Photos from the image-classification dataset "leaf_disease_dataset" in the GitHub repository dhawsespandan/agrisense-ai. Its 5 classes are: alternaria leaf spot, brown spot, gray spot, healthy leaf, rust.

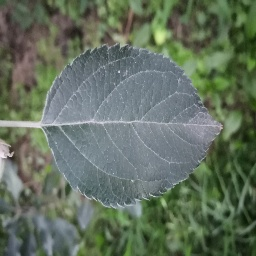
Label: healthy leaf

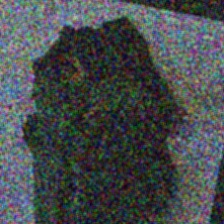
Label: rust

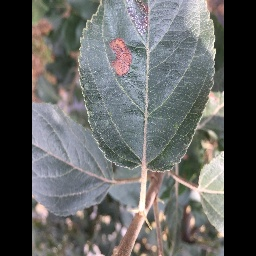
Label: alternaria leaf spot

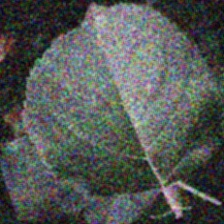
Label: healthy leaf

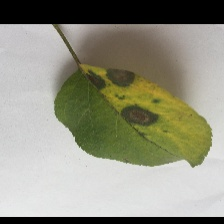
Label: brown spot

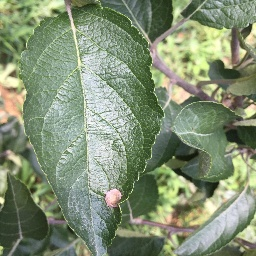
Label: gray spot
